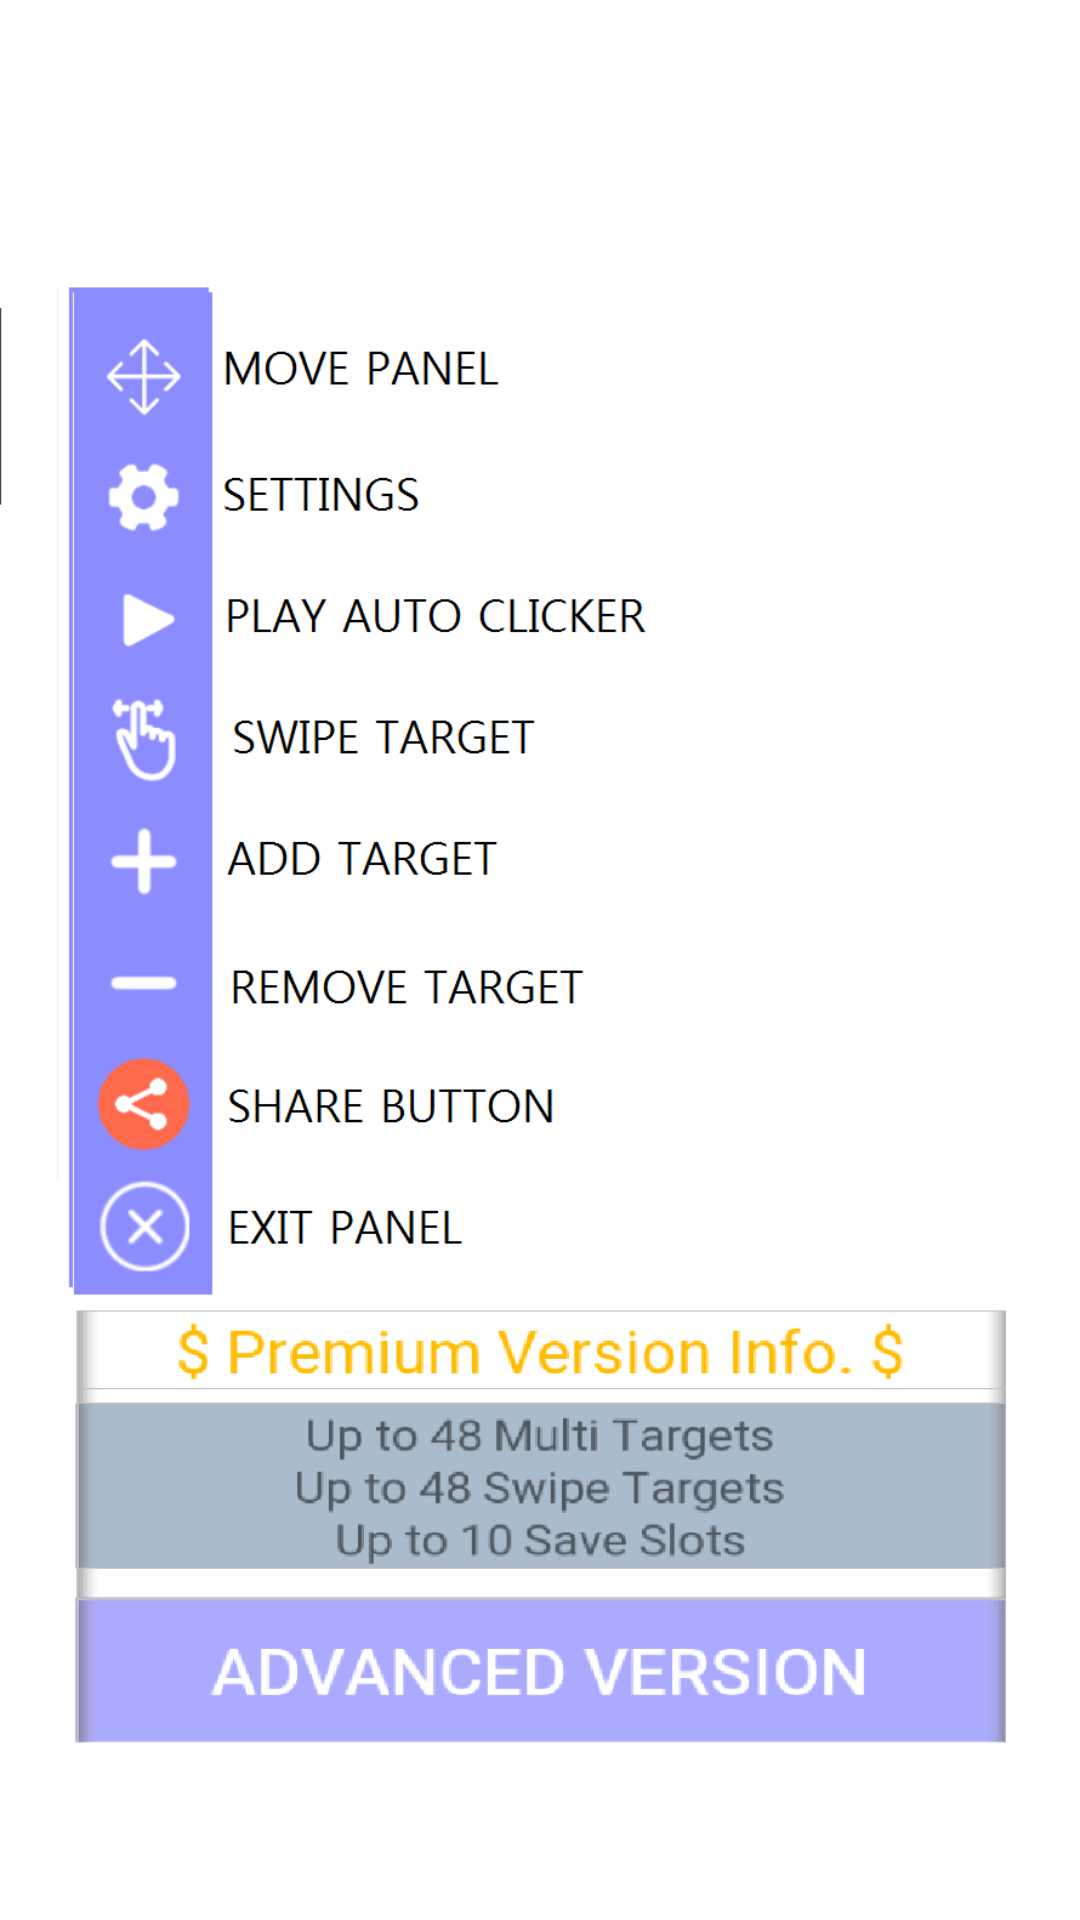

Reconstruct the res/layout file that produces this screen, plus the resources it refers to.
<!-- AndroidManifest.xml: application theme AppTheme -->
<!-- res/layout/activity_instructions.xml -->
<?xml version="1.0" encoding="utf-8"?>
<RelativeLayout xmlns:android="http://schemas.android.com/apk/res/android"
    xmlns:app="http://schemas.android.com/apk/res-auto"
    xmlns:appbrain="http://schemas.android.com/apk/lib/com.appbrain"
    android:layout_width="match_parent"
    android:layout_height="match_parent"
    android:background="#ffffff"
    android:orientation="vertical">

    <ScrollView
        android:id="@+id/scrollView"
        android:layout_width="match_parent"
        android:layout_height="match_parent"
        android:layout_alignParentStart="true"
        android:layout_alignParentTop="true"
        android:fillViewport="true"
        android:scrollbarStyle="outsideOverlay"
        android:scrollbars="vertical">

        <RelativeLayout
            android:layout_width="match_parent"
            android:layout_height="wrap_content">

            <LinearLayout
                android:id="@+id/setting_layout"
                android:layout_width="match_parent"
                android:layout_height="match_parent"
                android:layout_gravity="center_vertical"
                android:orientation="vertical">

                <LinearLayout
                    android:id="@+id/pointer_alpha"
                    android:layout_width="match_parent"
                    android:layout_height="match_parent"
                    android:clickable="true">

                    <LinearLayout
                        android:layout_width="match_parent"
                        android:layout_height="match_parent"
                        android:layout_marginTop="20dp"
                        android:orientation="vertical">

                        <ImageView
                            android:layout_width="match_parent"
                            android:layout_height="match_parent"
                            android:src="@drawable/instruction" />
                    </LinearLayout>
                </LinearLayout>
                --&gt;
            </LinearLayout>
        </RelativeLayout>
    </ScrollView>
</RelativeLayout>
<!-- resources referenced by this layout -->
<resources>
  <!-- drawable instruction: png bitmap (drawable-xxhdpi-v4, 75024 bytes) -->
  <style name="AppTheme" parent="Theme.AppCompat.Light.DarkActionBar">
          
          <item name="colorPrimary">@color/colorPrimary</item>
          <item name="colorPrimaryDark">@color/colorPrimaryDark</item>
          <item name="colorAccent">@color/colorAccent</item>
      </style>
  <color name="colorPrimary">#6200EE</color>
  <color name="colorPrimaryDark">#3700B3</color>
  <color name="colorAccent">#03DAC5</color>
</resources>
